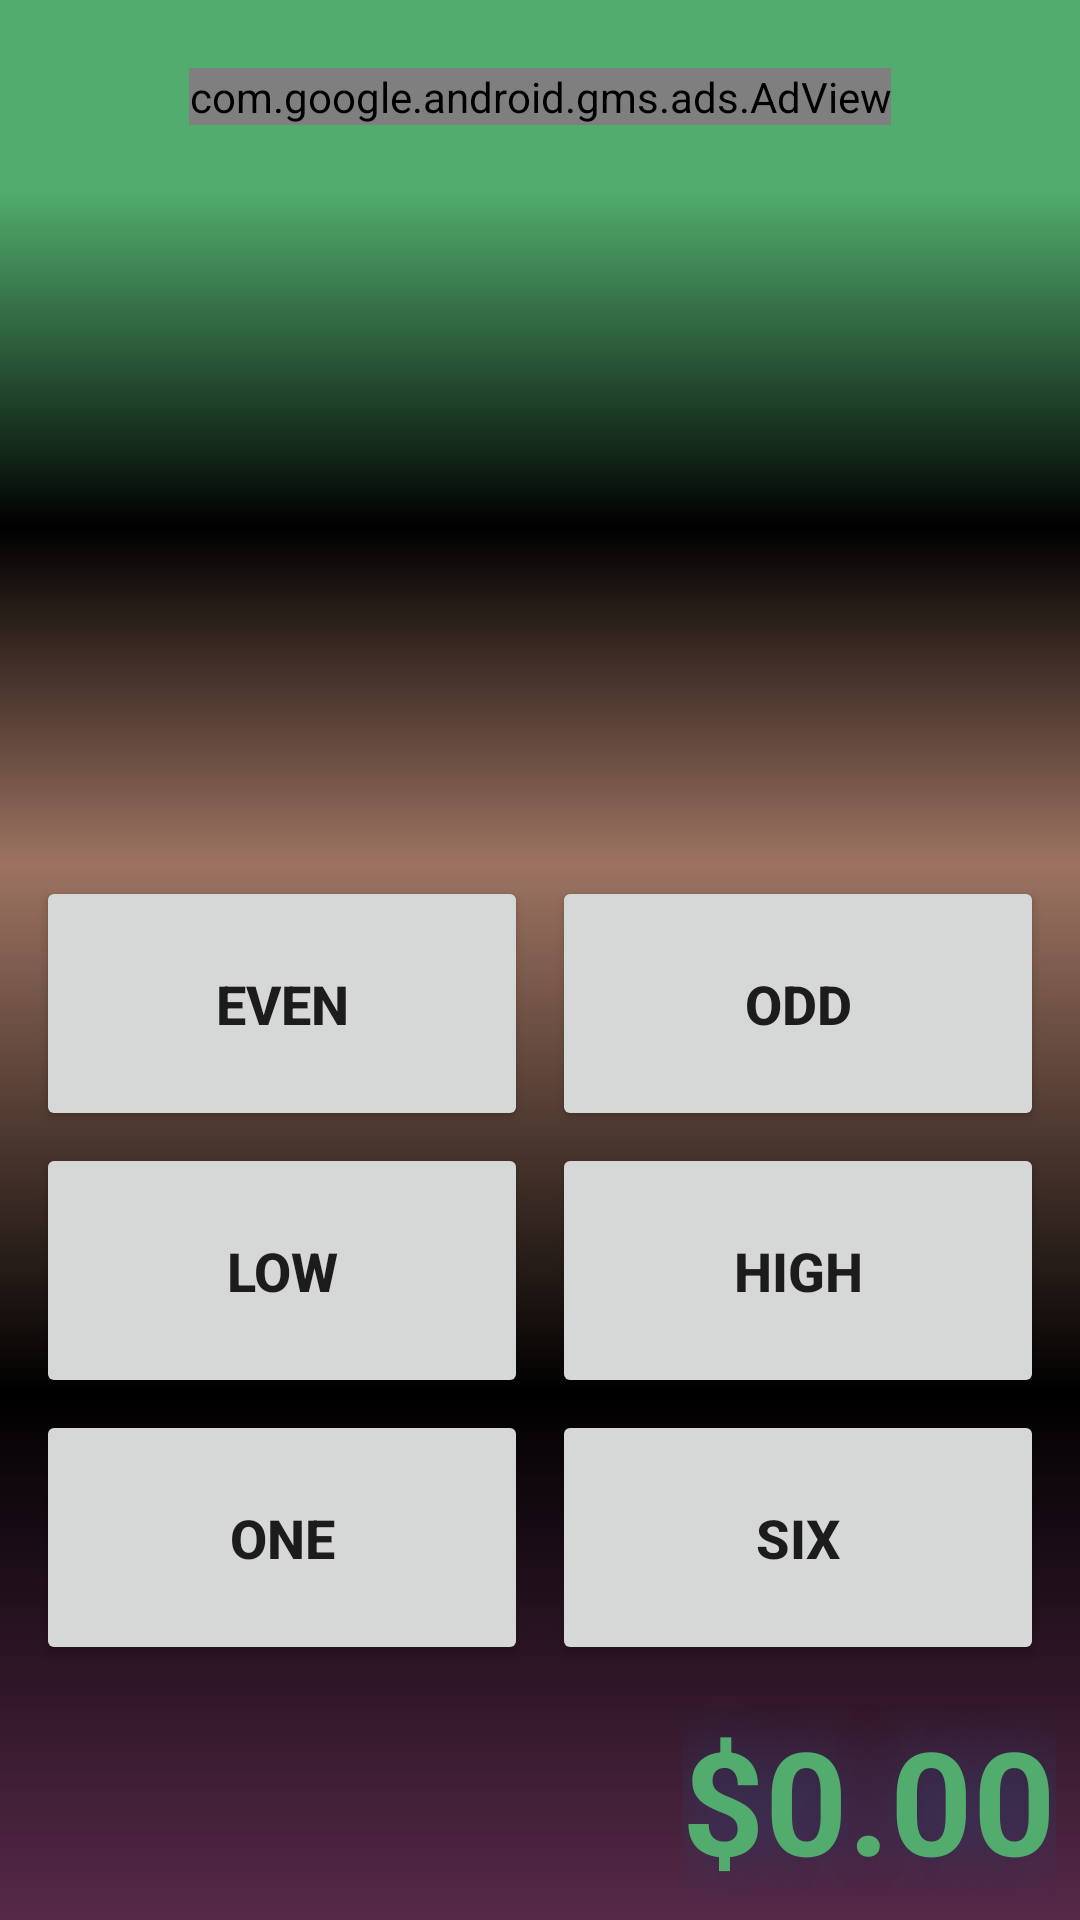

Layout XML and referenced resources for this Android screen:
<!-- AndroidManifest.xml: application theme Theme.MakeItRain -->
<!-- res/layout/activity_main.xml -->
<?xml version="1.0" encoding="utf-8"?>
<androidx.constraintlayout.widget.ConstraintLayout xmlns:android="http://schemas.android.com/apk/res/android"
    xmlns:app="http://schemas.android.com/apk/res-auto"
    xmlns:tools="http://schemas.android.com/tools"
    xmlns:ads="http://schemas.android.com/apk/res-auto"
    android:layout_width="match_parent"
    android:layout_height="match_parent"
    android:background="@color/player_area_bg"
    android:elevation="-10dp"
    tools:context=".MainActivity">

    <androidx.constraintlayout.widget.ConstraintLayout
        android:id="@+id/linear_button_row_1"
        android:layout_width="0dp"
        android:layout_height="0dp"
        android:layout_marginStart="8dp"
        android:layout_marginEnd="8dp"
        android:orientation="horizontal"
        app:layout_constraintBottom_toTopOf="@+id/moneyamount_textview"
        app:layout_constraintEnd_toEndOf="parent"
        app:layout_constraintStart_toStartOf="parent"
        app:layout_constraintTop_toBottomOf="@+id/guideline2">

        <Button
            android:id="@+id/button_1"
            android:layout_width="0dp"
            android:layout_height="85dp"
            android:layout_margin="4dp"
            android:text="@string/even_button"
            android:textSize="18sp"
            android:textStyle="bold"
            app:layout_constraintEnd_toStartOf="@+id/button_2"
            app:layout_constraintHorizontal_bias="0.5"
            app:layout_constraintStart_toStartOf="parent"
            app:layout_constraintTop_toTopOf="parent" />

        <Button
            android:id="@+id/button_2"
            android:layout_width="0dp"
            android:layout_height="85dp"
            android:layout_margin="4dp"
            android:text="@string/odd_button"
            android:textSize="18sp"
            android:textStyle="bold"
            app:layout_constraintEnd_toEndOf="parent"
            app:layout_constraintHorizontal_bias="0.5"
            app:layout_constraintStart_toEndOf="@+id/button_1"
            app:layout_constraintTop_toTopOf="parent" />

        <Button
            android:id="@+id/button_3"
            android:layout_width="0dp"
            android:layout_height="85dp"
            android:layout_margin="4dp"
            android:text="@string/low_button"
            android:textSize="18sp"
            android:textStyle="bold"
            app:layout_constraintEnd_toStartOf="@+id/button_4"
            app:layout_constraintHorizontal_bias="0.5"
            app:layout_constraintStart_toStartOf="parent"
            app:layout_constraintTop_toBottomOf="@+id/button_1" />

        <Button
            android:id="@+id/button_4"
            android:layout_width="0dp"
            android:layout_height="85dp"
            android:layout_margin="4dp"
            android:text="@string/high_button"
            android:textSize="18sp"
            android:textStyle="bold"
            app:layout_constraintEnd_toEndOf="parent"
            app:layout_constraintHorizontal_bias="0.5"
            app:layout_constraintStart_toEndOf="@+id/button_3"
            app:layout_constraintTop_toBottomOf="@+id/button_2" />

        <Button
            android:id="@+id/button_5"
            android:layout_width="0dp"
            android:layout_height="85dp"
            android:layout_margin="4dp"
            android:text="@string/one_button"
            android:textSize="18sp"
            android:textStyle="bold"
            app:layout_constraintEnd_toStartOf="@+id/button_6"
            app:layout_constraintHorizontal_bias="0.5"
            app:layout_constraintStart_toStartOf="parent"
            app:layout_constraintTop_toBottomOf="@+id/button_3" />

        <Button
            android:id="@+id/button_6"
            android:layout_width="0dp"
            android:layout_height="85dp"
            android:layout_margin="4dp"
            android:text="@string/six_button"
            android:textSize="18sp"
            android:textStyle="bold"
            app:layout_constraintEnd_toEndOf="parent"
            app:layout_constraintHorizontal_bias="0.5"
            app:layout_constraintStart_toEndOf="@+id/button_5"
            app:layout_constraintTop_toBottomOf="@+id/button_4" />
    </androidx.constraintlayout.widget.ConstraintLayout>

    <ImageView
        android:id="@+id/player_area_background"
        android:layout_width="match_parent"
        android:layout_height="0dp"
        android:layout_weight="1"
        android:contentDescription="@string/background_image_descrip"
        android:elevation="-4dp"
        app:layout_constraintBottom_toBottomOf="parent"
        app:layout_constraintEnd_toEndOf="parent"
        app:layout_constraintStart_toStartOf="parent"
        app:layout_constraintTop_toTopOf="@+id/linear_button_row_1"
        app:srcCompat="@drawable/background_player_buttons" />

    <TextView
        android:id="@+id/moneyamount_textview"
        android:layout_width="wrap_content"
        android:layout_height="wrap_content"
        android:layout_marginStart="8dp"
        android:layout_marginEnd="8dp"
        android:layout_marginBottom="8dp"
        android:elevation="10dp"
        android:gravity="center"
        android:shadowColor="@color/steel_blue"
        android:shadowRadius="50"
        android:text="@string/money_amount"
        android:textColor="@color/player_area_bg"
        android:textSize="48sp"
        android:textStyle="bold"
        app:layout_constraintBottom_toBottomOf="parent"
        app:layout_constraintEnd_toEndOf="parent"
        app:layout_constraintHorizontal_bias="1.0"
        app:layout_constraintStart_toStartOf="parent" />

    <androidx.constraintlayout.widget.Guideline
        android:id="@+id/guideline2"
        android:layout_width="wrap_content"
        android:layout_height="wrap_content"
        android:orientation="horizontal"
        app:layout_constraintGuide_percent="0.45" />

    <androidx.constraintlayout.widget.Guideline
        android:id="@+id/guideline"
        android:layout_width="wrap_content"
        android:layout_height="wrap_content"
        android:orientation="horizontal"
        app:layout_constraintGuide_percent=".1" />

    <ImageView
        android:id="@+id/dice_image"
        android:layout_width="175dp"
        android:layout_height="175dp"
        android:background="@drawable/dice_five"
        android:contentDescription="@string/dice_image_descrip"
        android:elevation="5dp"
        app:layout_constraintBottom_toTopOf="@+id/linear_button_row_1"
        app:layout_constraintEnd_toEndOf="parent"
        app:layout_constraintHorizontal_bias="0.5"
        app:layout_constraintStart_toStartOf="parent"
        app:layout_constraintTop_toTopOf="@+id/guideline" />

    <ImageView
        android:id="@+id/table_brown_background_image"
        android:layout_width="0dp"
        android:layout_height="0dp"
        android:contentDescription="@string/background_image_descrip"
        android:elevation="-10dp"
        app:layout_constraintBottom_toTopOf="@+id/player_area_background"
        app:layout_constraintEnd_toEndOf="parent"
        app:layout_constraintHorizontal_bias="0.0"
        app:layout_constraintStart_toStartOf="parent"
        app:layout_constraintTop_toTopOf="@+id/guideline"
        app:layout_constraintVertical_bias="1.0"
        app:srcCompat="@drawable/table_background" />

    <com.google.android.gms.ads.AdView
        android:id="@+id/ad_view"
        ads:adSize="BANNER"
        ads:adUnitId="@string/banner_ad_unit_id"
        android:layout_width="wrap_content"
        android:layout_height="wrap_content"
        android:layout_marginStart="8dp"
        android:layout_marginTop="8dp"
        android:layout_marginEnd="8dp"
        android:layout_marginBottom="8dp"
        app:layout_constraintBottom_toTopOf="@+id/table_brown_background_image"
        app:layout_constraintEnd_toEndOf="parent"
        app:layout_constraintStart_toStartOf="parent"
        app:layout_constraintTop_toTopOf="parent" />

</androidx.constraintlayout.widget.ConstraintLayout>
<!-- resources referenced by this layout -->
<resources>
  <color name="player_area_bg">#51ac6d</color>
  <color name="steel_blue">#333e6b</color>
  <!-- drawable background_player_buttons (drawable) -->
  <?xml version="1.0" encoding="utf-8"?>
  <shape xmlns:android="http://schemas.android.com/apk/res/android"
      android:shape="rectangle">
  
      <gradient
          android:startColor="@color/deep_purple"
          android:centerColor="@color/black"
          android:endColor="@color/table_area_bg"
          android:angle="90"
  
          />
  
  
  
  
  
  </shape>
  <!-- drawable table_background (drawable) -->
  <?xml version="1.0" encoding="utf-8"?>
  <shape xmlns:android="http://schemas.android.com/apk/res/android"
      android:shape="rectangle">
  
      <gradient
          android:startColor="@color/table_area_bg"
          android:centerColor="@color/black"
          android:endColor="@color/player_area_bg"
          android:angle="90"
          />
  
  
  
  
  
  </shape>
  <string name="background_image_descrip">background</string>
  <string name="banner_ad_unit_id">ca-app-pub-3940256099942544/6300978111</string>
  <string name="dice_image_descrip">six sided die</string>
  <string name="even_button">Even</string>
  <string name="high_button">High</string>
  <string name="low_button">Low</string>
  <string name="money_amount">$0.00</string>
  <string name="odd_button">Odd</string>
  <string name="one_button">One</string>
  <string name="six_button">Six</string>
  <style name="Theme.MakeItRain" parent="Theme.MaterialComponents.DayNight.DarkActionBar">
          
          <item name="colorPrimary">@color/deep_blue_grey</item>
          <item name="colorPrimaryVariant">@color/steel_blue</item>
          <item name="colorOnPrimary">@color/white</item>
          
          <item name="colorSecondary">@color/money_green</item>
          <item name="colorSecondaryVariant">@color/player_area_bg</item>
          <item name="colorOnSecondary">@color/black</item>
          
          <item name="android:statusBarColor" tools:targetApi="l">?attr/colorPrimaryVariant</item>
          
      </style>
  <color name="deep_purple">#562948</color>
  <color name="black">#FF000000</color>
  <color name="table_area_bg">#9d7361</color>
  <color name="deep_blue_grey">#5163ac</color>
  <color name="white">#FFFFFFFF</color>
  <color name="money_green">#47975f</color>
</resources>
